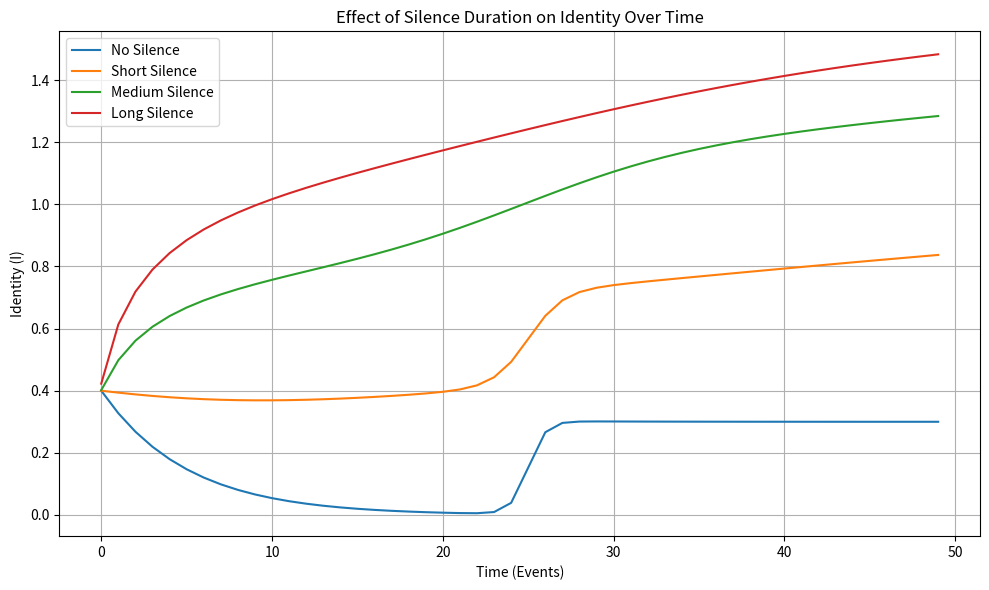

Generate this figure with matplotlib:
import numpy as np
import matplotlib.pyplot as plt

# Time range
t = np.arange(0, 50)

# Silence levels including 0
silence_levels = {
    "No Silence": 0,
    "Short Silence": 1,
    "Medium Silence": 5,
    "Long Silence": 10
}

# Identity curves
identity_curves = {}

for label, sil in silence_levels.items():
    # Adjust decay and sigmoid factors to reflect absence of silence
    decay_factor = 5 if sil == 0 else 10 + sil
    sigmoid_factor = 0.5 if sil == 0 else sil

    # Compute M, C, G
    M = np.exp(-t / decay_factor)  # Memory decay
    C = np.log(1 + sil * t / 10) if sil > 0 else np.zeros_like(t)  # Choice growth
    G = 1 / (1 + np.exp(-(t - 25) / sigmoid_factor))  # Governance sigmoid

    # Identity composition
    I = 0.4 * M + 0.3 * C + 0.3 * G
    identity_curves[label] = I

# Plotting
plt.figure(figsize=(10, 6))
for label, I in identity_curves.items():
    plt.plot(t, I, label=label)

plt.title("Effect of Silence Duration on Identity Over Time")
plt.xlabel("Time (Events)")
plt.ylabel("Identity (I)")
plt.legend()
plt.grid(True)
plt.tight_layout()
plt.savefig("Silent_Identity_Curves.png")
plt.show()
